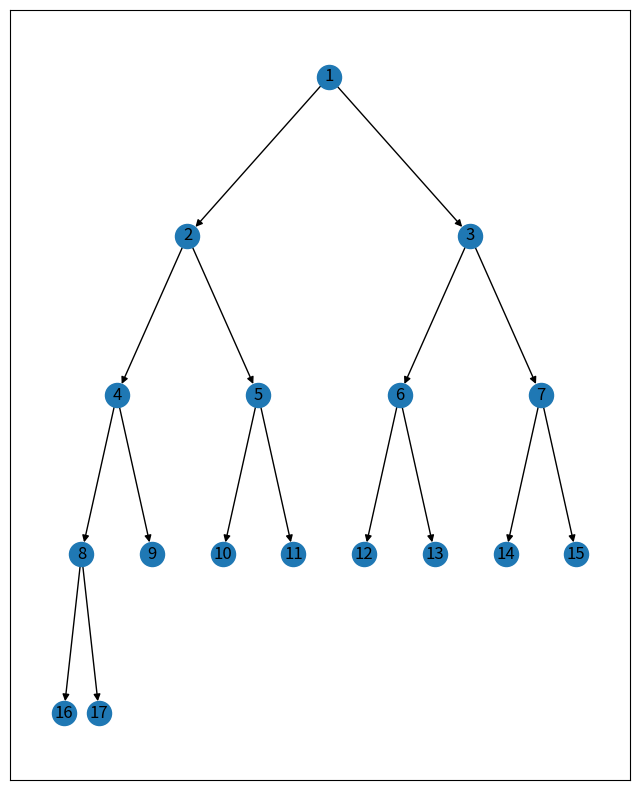

Recreate this plot in Python. (Note: this script raises an exception after producing the figure.)
import copy
from itertools import combinations
import networkx as nx
import matplotlib.pyplot as plt


class Node:
    def __init__(self, value, left=None, right=None):
        self.value = value  # 节点的值
        self.left = left  # 左子节点
        self.right = right  # 右子节点


class Tree:
    def __init__(self):
        self.root = None
        self.node_num = 0

    def remove(self, node_num):
        queue = [self.root]
        remove_list = []
        while queue:
            seed = queue.pop()
            if seed.left:
                if seed.left.value == node_num:
                    remove_list.append((seed, 'l'))
                else:
                    queue.append(seed.left)
            if seed.right:
                if seed.right.value == node_num:
                    remove_list.append((seed, 'r'))
                else:
                    queue.append(seed.right)

        for i in remove_list:
            if i[1] == 'r':
                i[0].right = None
            else:
                i[0].left = None
        return

    # def remove_unpairs(self):
    #     queue = [self.root]
    #     remove_list = []
    #     while queue:
    #         seed = queue.pop()
    #         if seed.left:
    #             if not seed.right:
    #                 remove_list.append((seed, 'l'))
    #         if seed.right:
    #             if not seed.left:
    #                 remove_list.append((seed, 'r'))
    #     for i in remove_list:
    #         if i[1] == 'r':
    #             i[0].right = None
    #         else:
    #             i[0].left = None
    #     return

    def node_number(self):
        self.node_num += 1
        return self.node_num


class Station:

    def __init__(self, seq=()):

        self.track_num = None
        self.controller = []
        self.c_list = []
        self.c = 0  # 层数
        self.l = []
        self.t_list = []

    def init_para(self):
        n = self.track_num  # 股道数
        j = 0
        while True:
            if n >= 2 ** j:
                if n <= 2 ** (j + 1):
                    c = j + 1  # 咽喉层数
                    break
            j += 1
        self.c = c
        print("咽喉层数:" + str(c))
        target_position = 2 ** c  # 股道起始点
        l = []
        for i in range(2 ** c):  # init controller
            self.controller.append(0)
            l.append(i)
        self.l = l[0: len(l) // 2]

    def insert(self, controller):  # n 为股道数
        target_position = 2 ** self.c  # 股道起始点

        t = Tree()
        if not t.root:
            t.root = Node(t.node_number())  # 1道岔定义为根节点

        c_index = 0
        for i in range(2, target_position):
            # print("第" + str(i) + "次循环")
            queue = [t.root]
            node = Node(t.node_number())
            self.generator(queue, node)

        self.t_list.append(copy.copy(t))
        for i in range(target_position):
            queue = [self.t_list[-1].root]
            if controller[c_index]:
                node = Node(self.t_list[-1].node_number())
                self.generator(queue, node)
            else:
                self.generator(queue, Node(0))
            c_index += 1
            # print("c_index:" + str(c_index))
            # self.t_list[-1].remove(0)

    def generator(self, queue, node):
        while queue:
            cur = queue.pop(0)
            if not cur.left:
                cur.left = node
                return
            elif not cur.right:
                cur.right = node
                return
            else:
                queue.append(cur.left)
                queue.append(cur.right)

    def preorder(self, seed):
        if not seed:
            return
        print(seed.value)
        self.preorder(seed.left)
        self.preorder(seed.right)

    def main(self):
        print(2 ** self.c - self.track_num, self.c, self.track_num)
        print(self.l)
        for p in combinations(self.l, self.track_num - 2 ** (self.c - 1)):  # 控制器迭代器
            controller = copy.copy(self.controller)
            # controller = [1, 1, 0, 1, 1, 0, 1, 0]
            print(p)
            for q in p:
                controller[2*q] = 1
                controller[2*q+1] = 1
            print(controller)
            if controller in self.c_list:
                continue
            self.insert(controller)
            self.c_list.append(controller)
            # s.preorder(s.root)
        print(len(self.t_list))
        print(self.c)
        # print(self.)

        j = 0
        for i in self.t_list:
            j += 1
            i.remove(0)
            # i.remove_unpairs()
            draw(i.root, j)


def create_graph(G, node, pos={}, x=0, y=0, layer=1):
    pos[node.value] = (x, y)
    if node.left:
        G.add_edge(node.value, node.left.value)
        l_x, l_y = x - 1 / 2 ** layer, y - 1
        l_layer = layer + 1
        create_graph(G, node.left, x=l_x, y=l_y, pos=pos, layer=l_layer)
    if node.right:
        G.add_edge(node.value, node.right.value)
        r_x, r_y = x + 1 / 2 ** layer, y - 1
        r_layer = layer + 1
        create_graph(G, node.right, x=r_x, y=r_y, pos=pos, layer=r_layer)
    return G, pos


def draw(node, name):  # 以某个节点为根画图
    graph = nx.DiGraph()
    graph, pos = create_graph(graph, node)
    fig, ax = plt.subplots(figsize=(8, 10))  # 比例可以根据树的深度适当调节
    nx.draw_networkx(graph, pos, ax=ax, node_size=300)

    plt.savefig('./pic/pic' + str(name) + '.jpg')
    plt.show()


if __name__ == "__main__":
    s = Station()
    s.track_num = 9
    s.init_para()
    s.main()
